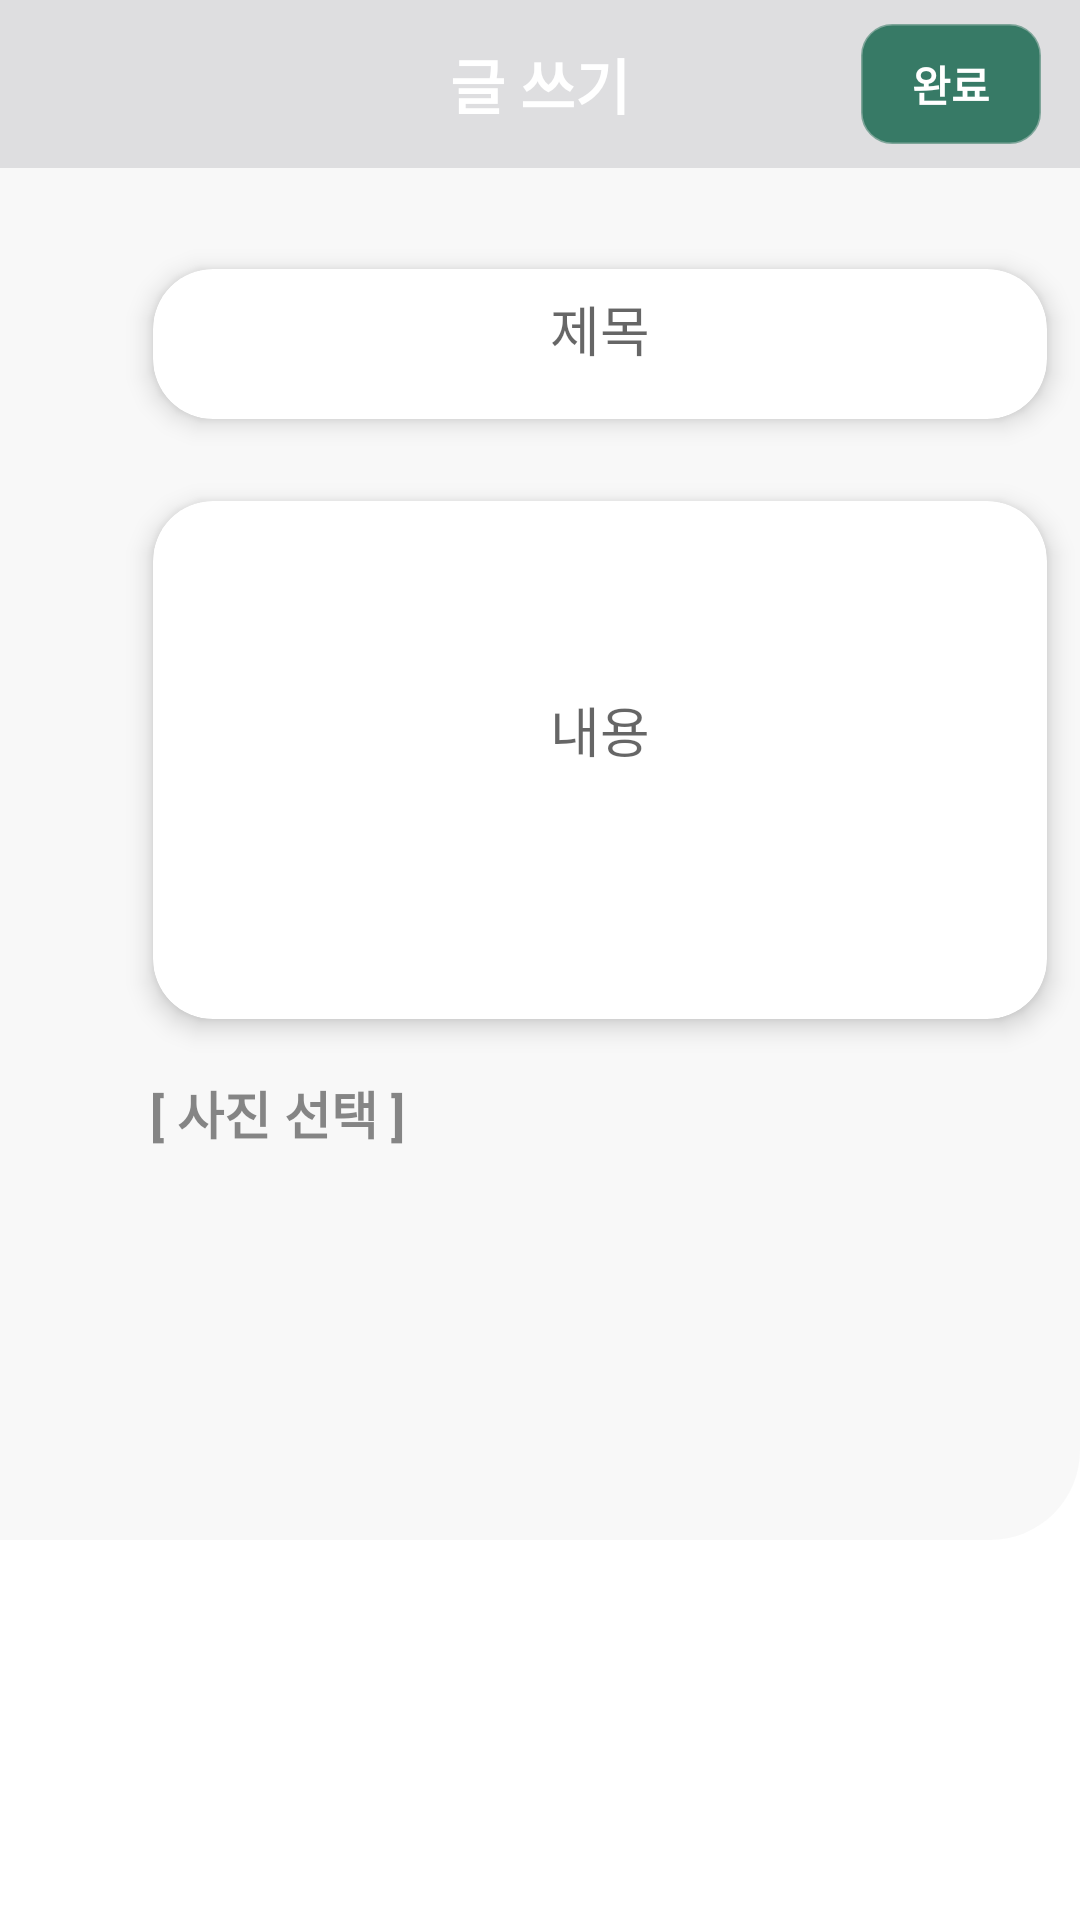

Here is an Android app screen rendered from its layout file. Give the layout XML and the strings, colors and styles it references.
<!-- AndroidManifest.xml: application theme Theme.DatingAppKotlinProject -->
<!-- res/layout/activity_input.xml -->
<?xml version="1.0" encoding="utf-8"?>
<LinearLayout xmlns:android="http://schemas.android.com/apk/res/android"
    xmlns:app="http://schemas.android.com/apk/res-auto"
    xmlns:tools="http://schemas.android.com/tools"
    android:layout_width="match_parent"
    android:layout_height="match_parent"
    android:orientation="vertical"
    tools:context=".community.InputActivity">

    <Toolbar
        android:layout_width="match_parent"
        android:layout_height="wrap_content"
        android:background="@color/btncolor">

        <TextView
            android:layout_width="wrap_content"
            android:layout_height="wrap_content"
            android:layout_gravity="center"
            android:text="글 쓰기"
            android:textColor="@color/white"
            android:textSize="20sp"
            android:textStyle="bold" />

        <androidx.appcompat.widget.AppCompatButton
            android:id="@+id/btnSave"
            android:layout_width="60dp"
            android:layout_height="40dp"
            android:layout_gravity="right"
            android:layout_marginRight="13dp"
            android:background="@drawable/rounded_rectangle"
            android:backgroundTint="@color/green"
            android:text="완료"
            android:textColor="@color/white"
            android:textStyle="bold" />
    </Toolbar>

    <LinearLayout
        android:layout_width="match_parent"
        android:layout_height="wrap_content"
        android:background="@drawable/rounded_r"
        android:backgroundTint="@color/gray"
        android:orientation="vertical">

        <androidx.cardview.widget.CardView
            android:id="@+id/cardView1"
            android:layout_width="wrap_content"
            android:layout_height="wrap_content"
            android:layout_marginStart="40dp"
            android:layout_marginTop="20dp"
            app:cardBackgroundColor="@color/white"
            app:cardCornerRadius="20dp"
            app:cardElevation="5dp"
            app:cardPreventCornerOverlap="true"
            app:cardUseCompatPadding="true">

            <EditText
                android:id="@+id/edtTitle"
                android:layout_width="match_parent"
                android:layout_height="wrap_content"
                android:layout_marginStart="50dp"
                android:layout_marginEnd="50dp"
                android:layout_marginBottom="10dp"
                android:background="@drawable/rounded_rectangle"
                android:backgroundTint="@color/white"
                android:ems="10"
                android:gravity="center"
                android:hint=" 제목 "
                android:inputType="textMultiLine"
                android:maxLines="10" />
        </androidx.cardview.widget.CardView>


        <androidx.cardview.widget.CardView
            android:id="@+id/cardView2"
            android:layout_width="wrap_content"
            android:layout_height="200dp"
            android:layout_marginStart="40dp"
            app:cardBackgroundColor="@color/white"
            app:cardCornerRadius="20dp"
            app:cardElevation="5dp"
            app:cardPreventCornerOverlap="true"
            app:cardUseCompatPadding="true">

            <EditText
                android:id="@+id/edtContent"
                android:layout_width="match_parent"
                android:layout_height="wrap_content"
                android:layout_marginStart="50dp"
                android:layout_marginEnd="50dp"
                android:layout_marginBottom="10dp"
                android:background="@drawable/rounded_rectangle"
                android:backgroundTint="@color/white"
                android:layout_gravity="center"
                android:gravity="center"
                android:ems="10"
                android:hint=" 내용 "
                android:inputType="textMultiLine"
                android:maxLines="10" />
        </androidx.cardview.widget.CardView>

        <TextView
            android:id="@+id/textView"
            android:layout_width="match_parent"
            android:layout_height="wrap_content"
            android:layout_marginStart="50dp"
            android:layout_marginTop="5dp"
            android:layout_marginEnd="50dp"
            android:text="[ 사진 선택 ]"
            android:textColor="#BC5C5C5C"
            android:textSize="17sp"
            android:textStyle="bold" />

        <ImageView
            android:id="@+id/ivAddPicture"
            android:layout_width="100dp"
            android:layout_height="100dp"
            android:layout_marginStart="50dp"
            android:layout_marginTop="10dp"
            android:layout_marginEnd="50dp"
            android:layout_marginBottom="20dp"
            android:backgroundTint="@null"
            android:padding="2dp"
            android:scaleType="centerCrop"
            android:src="@drawable/pictures"
            android:text="사진 선택" />

    </LinearLayout>

</LinearLayout>
<!-- resources referenced by this layout -->
<resources>
  <color name="btncolor">#DEDEE0</color>
  <color name="gray">#F7F7F7</color>
  <color name="green">#377a66</color>
  <color name="white">#FFFFFFFF</color>
  <!-- drawable rounded_r (drawable) -->
  <?xml version="1.0" encoding="utf-8"?>
  <shape xmlns:android="http://schemas.android.com/apk/res/android"
      android:shape="rectangle">
  
      <solid android:color="@color/primaryColor"/>
      <corners
          android:bottomRightRadius="30dp"/>
  </shape>
  <!-- drawable rounded_rectangle (drawable) -->
  <?xml version="1.0" encoding="utf-8"?>
  <shape xmlns:android="http://schemas.android.com/apk/res/android"
      android:shape="rectangle">
  
      <stroke
          android:width="1dp"
          android:color="#92FFFFFF" />
      <size
          android:width="50dp"
          android:height="40dp" />
      <corners android:radius="10dp" />
  </shape>
  <style name="Theme.DatingAppKotlinProject" parent="Theme.MaterialComponents.DayNight.NoActionBar">
          
          <item name="colorPrimary">@color/pink</item>
          <item name="colorPrimaryVariant">@color/purple_700</item>
          <item name="colorOnPrimary">@color/white</item>
          
          <item name="colorSecondary">@color/teal_200</item>
          <item name="colorSecondaryVariant">@color/teal_700</item>
          <item name="colorOnSecondary">@color/black</item>
          
          <item name="android:statusBarColor">#0000</item>
          
          <item name="windowActionBar">false</item>
          <item name="windowNoTitle">true</item>
          <item name="android:windowLightStatusBar">true</item>
          <item name="android:windowFullscreen">true</item>
      </style>
  <color name="primaryColor">#D790D7FD</color>
  <color name="pink">#ee99b6</color>
  <color name="purple_700">#FF3700B3</color>
  <color name="teal_200">#FF03DAC5</color>
  <color name="teal_700">#FF018786</color>
  <color name="black">#FF000000</color>
</resources>
